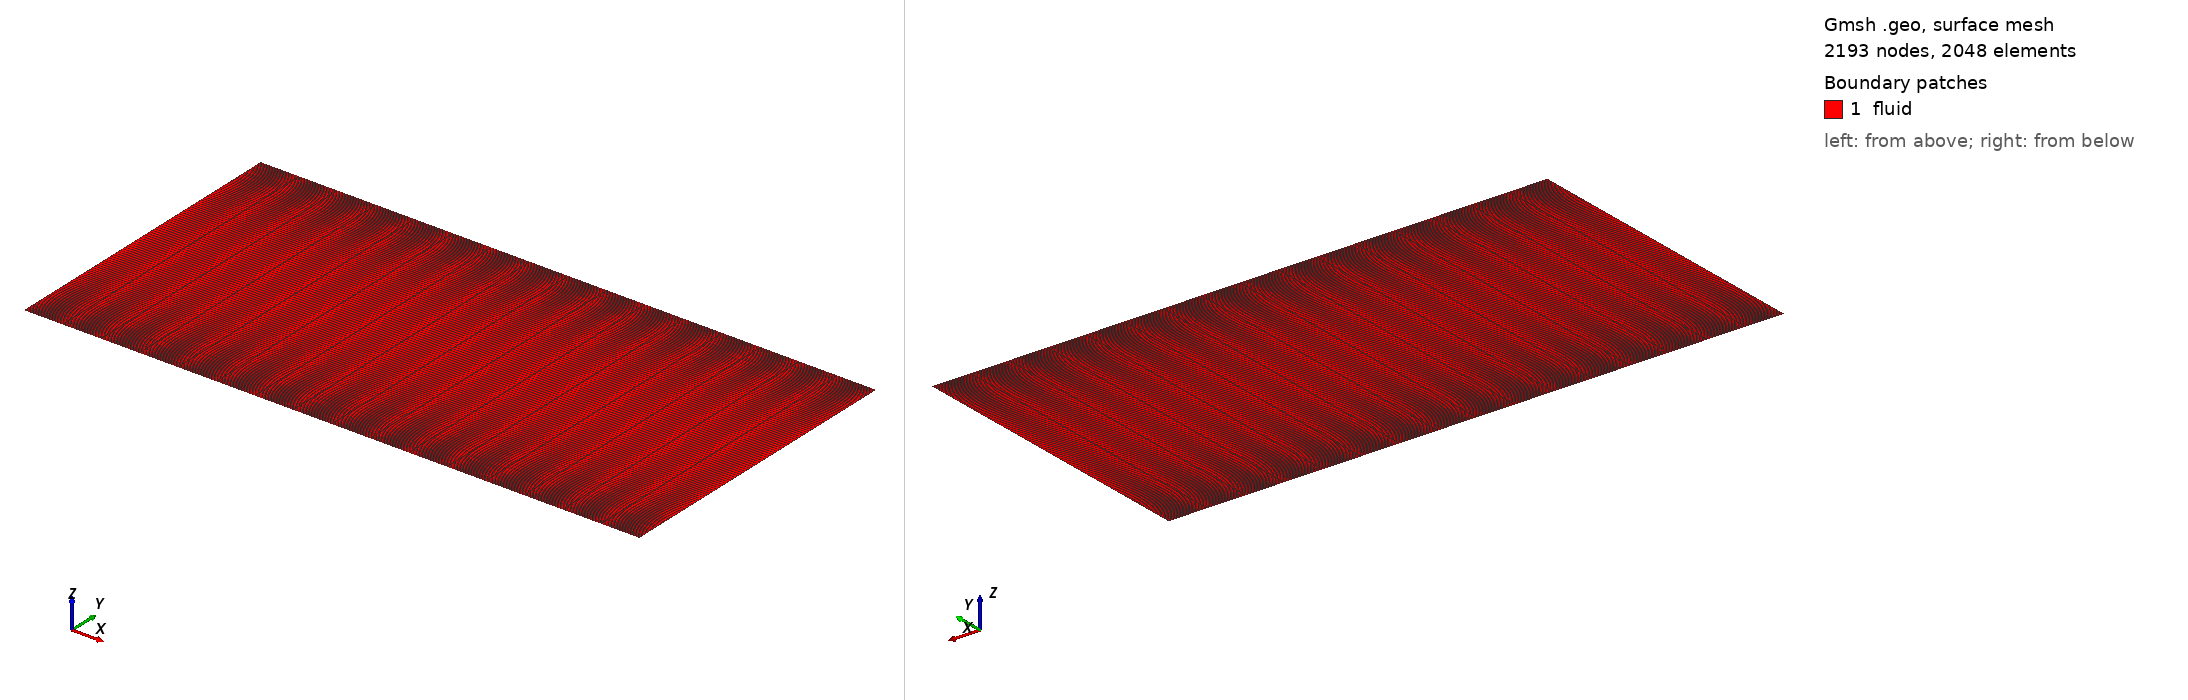

Gmsh geometry script, surface-meshed: 2193 nodes, 2048 surface elements. Boundary patches (legend numbers): 1 fluid. Left view from above one corner, right view from below the opposite corner. Legend entries are the model's physical surfaces. The drawing asked Gmsh for element sizes between 1% and 20% of the model's largest extent; the script's own settings can give other sizes.

=== conduction128.geo (drawn) ===
// 等温壁検証用の純伝導ボックス (静止流体・厳密解あり)
//
//   y=H  +--------------+   <- top wall (wall_isothermal, T_top,  physID 4)
//        |              |
//  slip  |   no flow    | slip
//   (1)  |              |  (2)
//   y=0  +--------------+   <- bottom wall (wall_isothermal, T_bot, physID 3)
//        x=0          x=L
//
// 定常厳密解: T(y) = T_bot + (T_top - T_bot) * y/H (線形),
//             q_w = lambda * (T_bot - T_top) / H  (thermCond 定数 = viscMethod:0)
// channel.geo と同じ壁法線クラスタリング (Bump 0.4) を残し、
// 非一様間隔でも熱流束評価が正しいことを併せて確認する。

L  = 0.02;   // 幅 (解は y のみの 1D)    [m]
H  = 0.01;   // 壁間距離                 [m]
nx = 16;
ny = 128;

Point(1) = {0, 0, 0, 1};
Point(2) = {L, 0, 0, 1};
Point(3) = {L, H, 0, 1};
Point(4) = {0, H, 0, 1};

Line(1) = {1, 2};   // bottom wall
Line(2) = {2, 3};   // right side (slip)
Line(3) = {3, 4};   // top wall
Line(4) = {4, 1};   // left side (slip)

Transfinite Curve {1, 3} = nx + 1;
Transfinite Curve {2, 4} = ny + 1 Using Bump 0.4;

Curve Loop(1) = {1, 2, 3, 4};
Plane Surface(1) = {1};
Transfinite Surface {1};
Recombine Surface {1};

Physical Curve  ("side_left",  1) = {4};
Physical Curve  ("side_right", 2) = {2};
Physical Curve  ("wall_bot",   3) = {1};
Physical Curve  ("wall_top",   4) = {3};
Physical Surface("fluid",      5) = {1};
